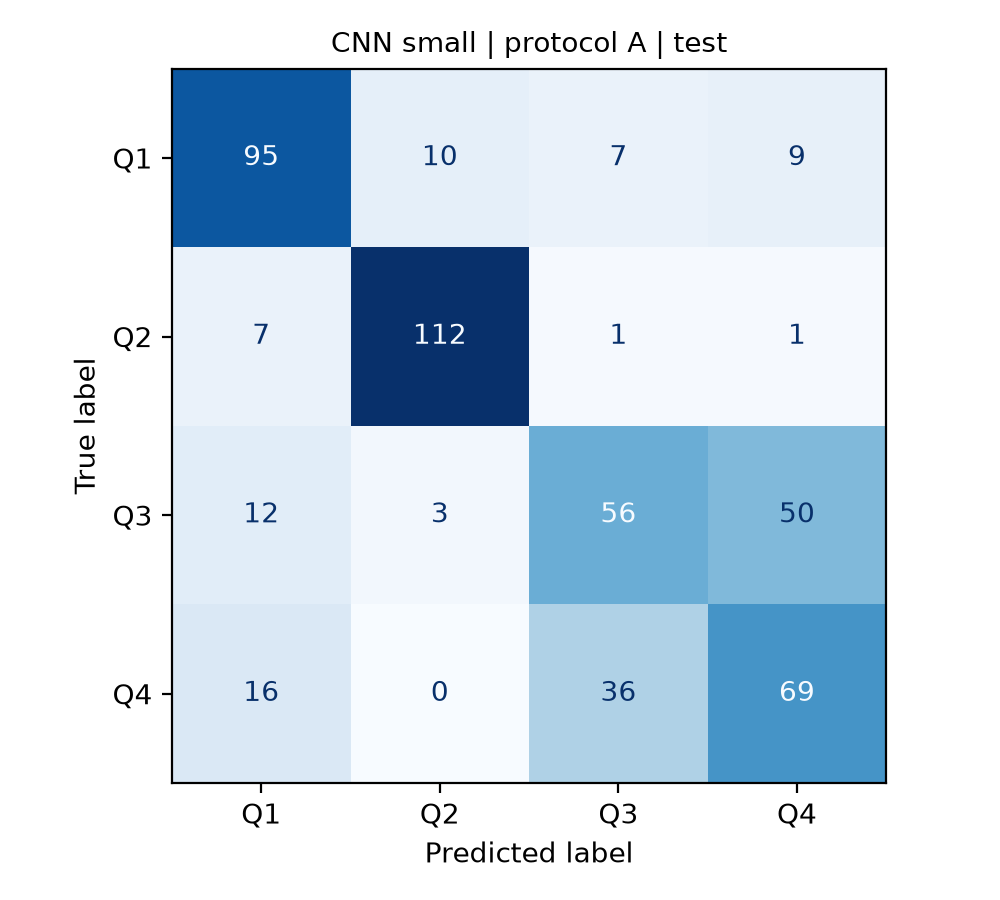

Source data for this figure (header and first rows):
, pred_Q1, pred_Q2, pred_Q3, pred_Q4
true_Q1, 95, 10, 7, 9
true_Q2, 7, 112, 1, 1
true_Q3, 12, 3, 56, 50
true_Q4, 16, 0, 36, 69
